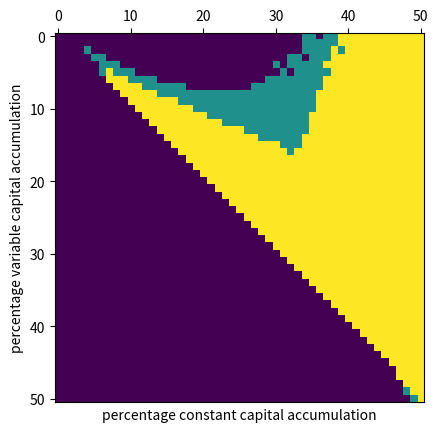

Write the Python code that produced this figure.
import matplotlib.pyplot as plt
import numpy as np


"""
This program runs models of accumulation from 1 to 50 percent for both accumulation types. 
For each model (suppose 10% constant and 5% variable) it determines the nature of this model
which is put into 4 categories
"""

# call this function every time you want to recompute the data
def compute(percentage_racc=10, percentage_ravc=5):
    # assumption
    roe = 1.0

    # independent variables
    racc = 1 + percentage_racc / 100
    ravc = 1 + percentage_ravc / 100

    # initial conditions
    constant = 200000 - 1
    variable = 100000
    add_cc = 20000
    add_vc = 5000

    total_profit = 0
    current_occ = constant / variable


    year_list = []
    profit_list = []
    occ_adjusted = False

    for i in range(1, 300):
        year = i
        year_list.append(year)


        surplus = roe * variable
        if surplus < add_cc + add_vc:
            # devaluation of constant capital at 10% and variable capital at 5%
            rdev_cc = 0.1
            rdev_vc = 0.05
            constant = (1.00 - rdev_cc) * constant
            variable = (1.00 - rdev_vc) * variable

            if total_profit <= 0:
                add_vc = surplus / (1 + current_occ)
                add_cc = surplus - add_vc

                profit = 0
            else:
                total_profit = total_profit + profit
                profit = 0
        else:
            profit = surplus - (add_cc + add_vc)
            total_profit = total_profit + profit

        # after calculating profit and adjusting the variables given as necessary
        # add profit onto the list, AFTER taking the log of it
        profit_list.append(np.log10(profit + 1))


        if add_cc / (current_occ * add_vc) > 2:
            occ_adjusted = True
            temp = add_cc + add_vc

            ratio = 0.9
            ideal_occ = (ratio) * current_occ + (1 - ratio) * add_cc / add_vc

            add_vc = temp / (ideal_occ + 1)
            add_vc = temp - add_vc


        # update for next cycle
        constant = constant + add_cc
        variable = variable + add_vc

        # calculate current occ so that the next generation can utilize the data
        current_occ = constant / variable

        # increase the amount accumulated for the next cycle
        add_cc = add_cc * racc
        add_vc = add_vc * ravc

    # return the lists
    return (year_list, profit_list, occ_adjusted)


def classify(prof_list, occ_adjusted):
    '''
    We want to classify the different simulations:

    (1) Models with no crisis and no downturns
    (2) Models with breakdown then becomes (1)
    (3) Models with cyclical non-crisis
    (4) Models with cylical crisis
    (5) Models that breakdown completely
    '''

    # if the model has never had to adjust its real_occ to be between the current_occ and occ of the accumulated capital
    # then it has no crisis nor downturns
    # with (1) and (2), there is no adjustment of occ necessary
    if not occ_adjusted:
        # it is either (1) or (2)
        count = 0
        for profit in prof_list:
            if profit == 0:
                count = count + 1
            else:
                if count > 0:
                    count = count - 1
            if count >= 5:
                return 2
        return 1
    else:
        # the occ has been adjusted at least once, meaning that it must be determined if it is cyclical, or if it breaks down
        # the way this is done is to determine the profit cycles

        # first determine if profit ever reaches 0
        zeroprofit = False
        for profit in prof_list:
            if profit == 0:
                zeroprofit = True
         
        # if profit has never been zero, then it is cyclical non-crisis (3)
        if not zeroprofit:
            return 3

        # if profit hits zero at a certain point and remains so for the rest of years the model runs, then
        # the model has hit its breakdown. otherwise, it is cyclical crisis

        length_of_crisis = 0
        longest_crisis = length_of_crisis
        for i in range(len(prof_list)):
            if prof_list[i] == 0:
                length_of_crisis = length_of_crisis + 1
            else:
                if length_of_crisis > longest_crisis:
                    longest_crisis = length_of_crisis
                length_of_crisis = 0


        if length_of_crisis > longest_crisis:
            longest_crisis = length_of_crisis

        # if the length of the longest crisis is 10 or less, it for sure hasn't broken down
        if longest_crisis <= 10:
            return 4
        
        # otherwise, substract 10 from longest_crisis to get the amount of years to check
        # at the end of the list, to confirm that these years were all zero
        # since if they were, then it means that it experienced breakdown

        zeroprofit = True
        longest_crisis = longest_crisis - 10
        for i in range(len(prof_list) - longest_crisis, len(prof_list)):
            if prof_list[i] != 0:
                zeroprofit = False
        
        if zeroprofit == True:
            return 5
        else:
            return 4

    '''
    total = 0
    for profit in prof_list:
        total = total + profit
    
    return total/len(prof_list)
    '''



# main program


fig, ax = plt.subplots()

ax.tick_params(top=True, bottom=False, labeltop=True, labelbottom=False)
ax.set_xlabel('percentage constant capital accumulation')
ax.set_ylabel('percentage variable capital accumulation')

classes = []

for y in range(0, 501, 10):
    line = []
    for x in range(0, 501, 10):
        y_list, p_list, occ_adjusted = compute(x/10, y/10) 

        line.append(classify(p_list, occ_adjusted))
        
    classes.append(line)

ax.imshow(classes, cmap='viridis')

plt.show()
